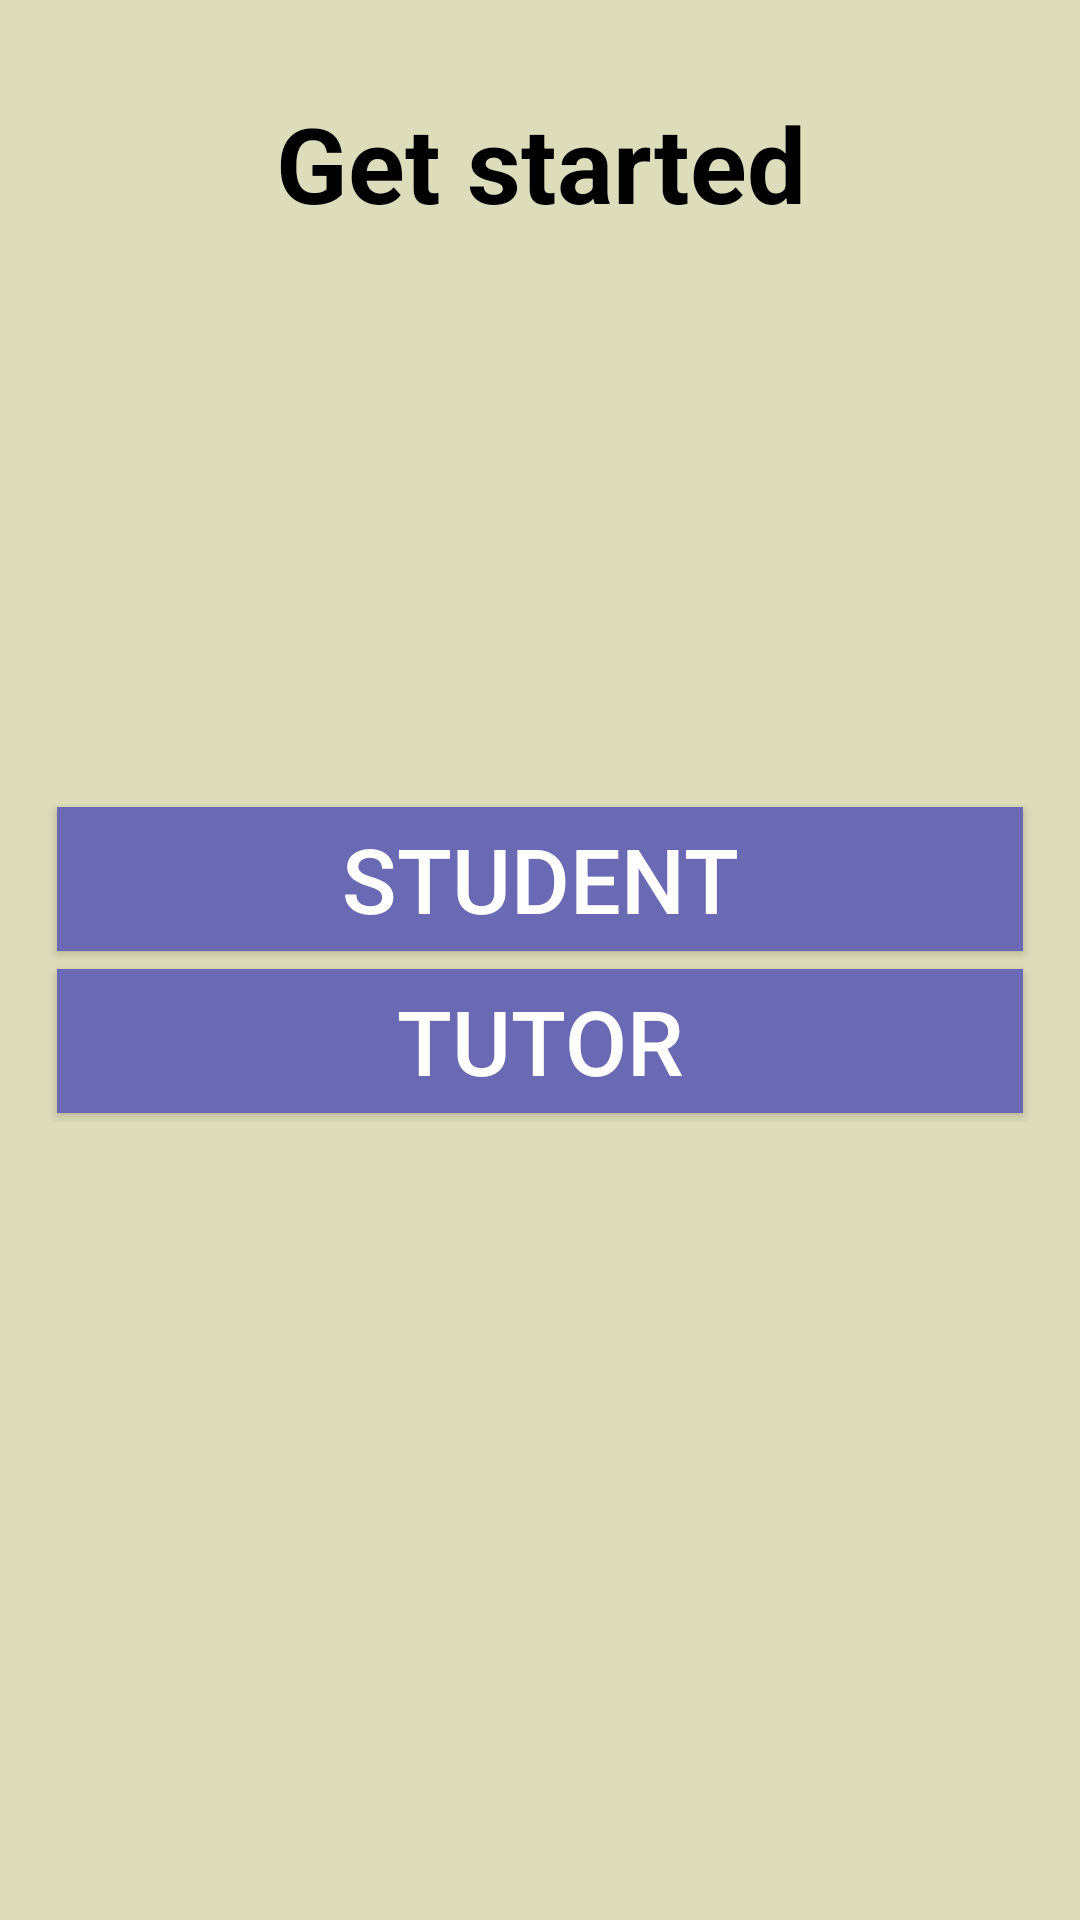

Here is an Android app screen rendered from its layout file. Give the layout XML and the strings, colors and styles it references.
<!-- AndroidManifest.xml: application theme AppTheme -->
<!-- res/layout/activity_main.xml -->
<?xml version="1.0" encoding="utf-8"?>
<RelativeLayout xmlns:android="http://schemas.android.com/apk/res/android"
    xmlns:tools="http://schemas.android.com/tools"
    android:layout_width="match_parent"
    android:layout_height="match_parent"
    android:paddingBottom="@dimen/activity_vertical_margin"
    android:paddingLeft="@dimen/activity_horizontal_margin"
    android:paddingRight="@dimen/activity_horizontal_margin"
    android:paddingTop="@dimen/activity_vertical_margin"
    android:background="@color/background"
    tools:context="com.example.mamadou.a101tutoring.MainActivity">

    <ImageView
        android:layout_width="match_parent"
        android:layout_height="match_parent"
        android:src="@drawable/tutorat_image"
        android:scaleType="centerCrop"/>
    <TextView
        android:padding="15dp"
        android:layout_width="match_parent"
        android:layout_height="wrap_content"
        android:text="@string/welcome"
        android:textColor="#000000"
        android:textStyle="bold"
        android:textAlignment="center"
        android:textSize="35dp"/>
    <LinearLayout
        android:layout_centerInParent="true"
        android:orientation="vertical"
        android:layout_width="match_parent"
        android:layout_height="wrap_content">
        <Button
            android:onClick="studingLoginPage"
            android:id="@+id/studentButton"
            android:layout_width="match_parent"
            android:layout_height="wrap_content"
            style="@style/button"
            android:background="@color/colorPrimary"
            android:text="Student" />
        <Button
            android:onClick="tutorLoginPage"
            android:id="@+id/tutorButton"
            android:layout_width="match_parent"
            android:layout_height="wrap_content"
            style="@style/button"
            android:background="@color/colorPrimary"
            android:text="Tutor" />
    </LinearLayout>
</RelativeLayout>
<!-- resources referenced by this layout -->
<resources>
  <color name="background">#ddddbb</color>
  <color name="colorPrimary">#6A6AB4</color>
  <dimen name="activity_horizontal_margin">16dp</dimen>
  <dimen name="activity_vertical_margin">16dp</dimen>
  <string name="welcome">Get started </string>
  <style name="button">
          <item name="android:layout_width">wrap_content</item>
          <item name="android:layout_height">wrap_content</item>
          <item name="android:textColor">#ffffff</item>
          <item name="android:gravity">center</item>
          <item name="android:layout_margin">3dp</item>
          <item name="android:textSize">30dp</item>
          <item name="android:color">#00cc00</item>
          <item name="radius">14dp</item>
          
          <item name="android:paddingLeft">15dp</item>
          <item name="android:paddingRight">15dp</item>
      </style>
  <style name="AppTheme" parent="Theme.AppCompat.Light.DarkActionBar">
          
          <item name="colorPrimary">@color/colorPrimary</item>
          <item name="colorPrimaryDark">@color/colorPrimaryDark</item>
          <item name="colorAccent">@color/colorAccent</item>
      </style>
  <color name="colorPrimaryDark">#6A6AB4</color>
  <color name="colorAccent">#FF4081</color>
</resources>
